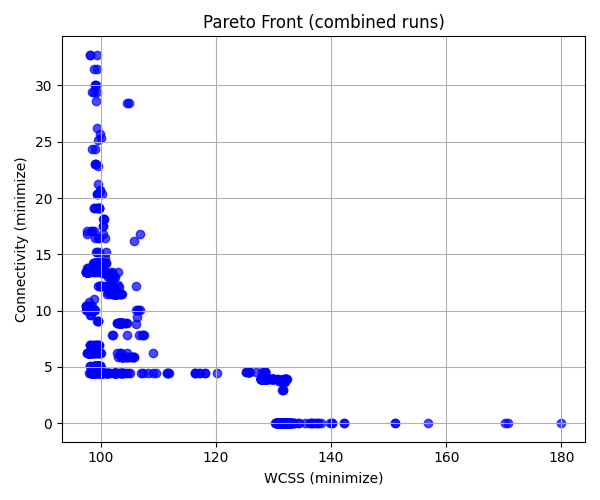

The file beside this chart, header and first rows:
WCSS, Connectivity
125.3, 4.516
102.8, 8.92
99.59, 12.16
130.6, 0.0
103, 5.89
125.3, 4.516
98.6, 14.24
128, 3.962
101.1, 11.49
98.81, 14.24
98.81, 14.24
99.95, 12.16
99.95, 12.16
103, 8.92
128.1, 3.962
131.7, 0.0
131.5, 2.929
131.7, 0.0
101.7, 11.49
101.3, 11.65
103.5, 5.89
131.6, 2.929
125.7, 4.516
128.1, 3.962
128.1, 3.962
128.1, 3.962
101.4, 11.65
98.92, 14.24
100, 12.16
102.1, 11.49
103.6, 5.89
131.7, 0.0
98.94, 14.24
101.4, 11.65
125.7, 4.516
125.7, 4.516
125.7, 4.516
125.7, 4.516
125.7, 4.516
100.1, 12.16
125.7, 4.516
103.2, 8.92
103.2, 8.92
102.3, 11.49
98.97, 14.24
131.7, 0.0
131.7, 0.0
103.6, 5.89
100.5, 12.16
100.2, 13.38
99.03, 14.24
99, 16.42
102.4, 11.49
103.8, 5.89
99.23, 14.24
103.2, 8.92
101.8, 11.65
131.7, 0.0
131.7, 0.0
100.9, 13.38
... 940 more rows
